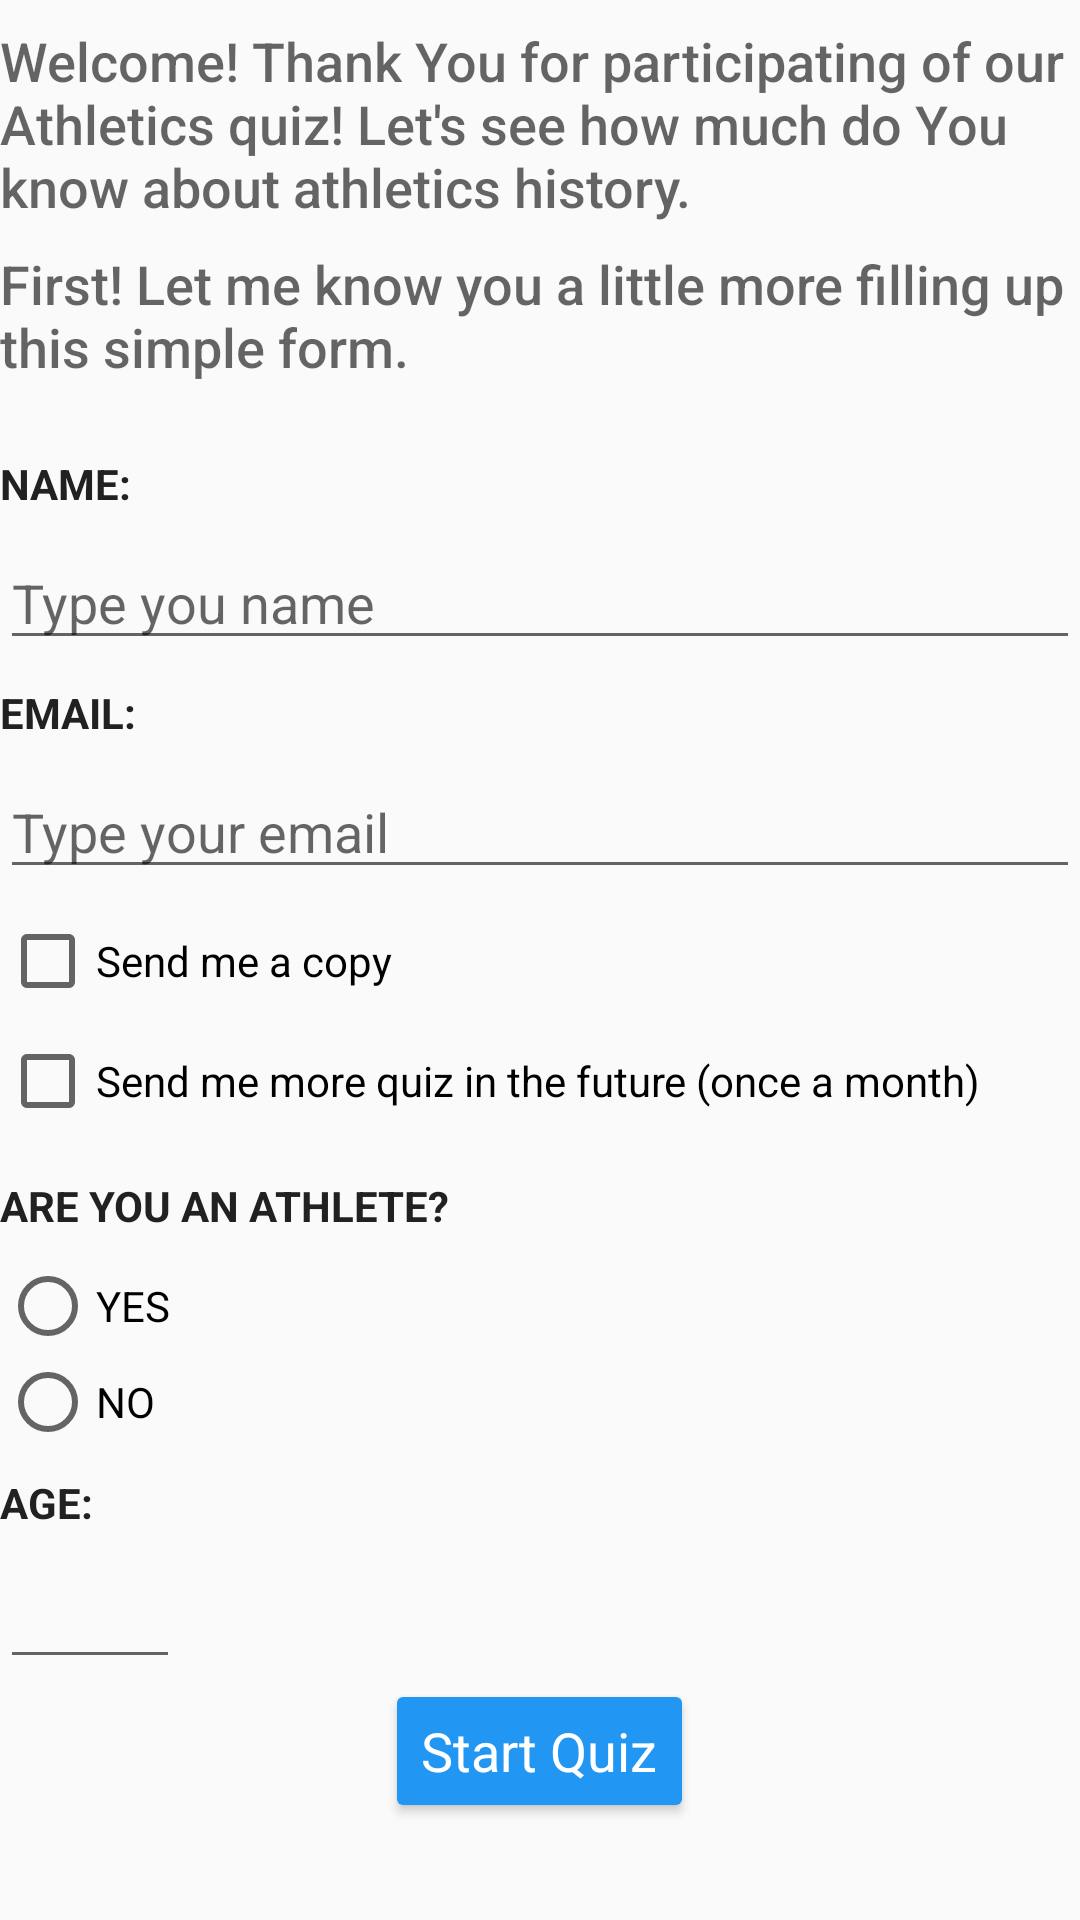

Android layout source for this screen:
<!-- AndroidManifest.xml: application theme QuizAppTheme -->
<!-- res/layout/activity_welcome.xml -->
<?xml version="1.0" encoding="utf-8"?>
<LinearLayout xmlns:android="http://schemas.android.com/apk/res/android"
    xmlns:tools="http://schemas.android.com/tools"
    android:layout_width="match_parent"
    android:layout_height="match_parent"
    android:layout_margin="16dp"
    android:orientation="vertical"
    tools:context="com.udacity.nanodegree.quizapp.WelcomeActivity">

    <ScrollView
        android:layout_width="match_parent"
        android:layout_height="match_parent">

        <LinearLayout
            android:layout_width="match_parent"
            android:layout_height="wrap_content"
            android:orientation="vertical">

            <TextView
                android:layout_width="match_parent"
                android:layout_height="wrap_content"
                android:layout_marginTop="8dp"
                android:text="@string/welcome_message1"
                style="@android:style/TextAppearance.DeviceDefault.Medium"/>
            <TextView
                android:layout_width="match_parent"
                android:layout_height="wrap_content"
                android:layout_marginBottom="16dp"
                android:layout_marginTop="8dp"
                android:text="@string/welcome_message2"
                style="@android:style/TextAppearance.DeviceDefault.Medium"/>
            <TextView
                style="@style/editTextForm"
                android:text="@string/name" />
            <EditText
                android:id="@+id/name"
                android:layout_width="match_parent"
                android:layout_height="wrap_content"
                android:hint="@string/type_your_name"
                android:inputType="textCapWords"/>
            <TextView
                style="@style/editTextForm"
                android:text="@string/email" />
            <EditText
                android:id="@+id/email"
                android:layout_width="match_parent"
                android:layout_height="wrap_content"
                android:hint="@string/type_your_email"
                android:inputType="textEmailAddress"/>
            <CheckBox
                android:id="@+id/checkbox_send_me_copy"
                android:layout_width="wrap_content"
                android:layout_height="wrap_content"
                android:layout_marginBottom="8dp"
                android:layout_marginTop="8dp"
                android:text="@string/send_me_a_copy"/>
            <CheckBox
                android:id="@+id/checkbox_send_me_future"
                android:layout_width="wrap_content"
                android:layout_height="wrap_content"
                android:layout_marginBottom="8dp"
                android:text="@string/send_me_more_quiz"/>

            <TextView
                style="@style/editTextForm"
                android:text="@string/are_you_active_athlete" />
            <RadioGroup
                android:layout_width="wrap_content"
                android:layout_height="wrap_content"
                android:orientation="vertical"
                android:id="@+id/radio_group_active_athlete">
                <RadioButton
                    android:id="@+id/active_athlete_yes"
                    android:layout_width="wrap_content"
                    android:layout_height="wrap_content"
                    android:text="@string/yes"/>
                <RadioButton
                    android:id="@+id/active_athlete_no"
                    android:layout_width="wrap_content"
                    android:layout_height="wrap_content"
                    android:text="@string/no"/>
            </RadioGroup>

            <TextView
                style="@style/editTextForm"
                android:text="@string/age"/>
            <EditText
                android:id="@+id/age"
                android:layout_width="60dp"
                android:layout_height="wrap_content"
                android:inputType="number"/>

            <Button
                android:id="@+id/btn_start_quiz"
                style="@style/buttonDefault"
                android:onClick="startQuiz"
                android:text="@string/start_quiz"/>

        </LinearLayout>
    </ScrollView>

</LinearLayout>
<!-- resources referenced by this layout -->
<resources>
  <string name="age">Age:\u0020</string>
  <string name="are_you_active_athlete">Are You an athlete?</string>
  <string name="email">Email:\u0020</string>
  <string name="name">Name:\u0020</string>
  <string name="no">NO</string>
  <string name="send_me_a_copy">Send me a copy</string>
  <string name="send_me_more_quiz">Send me more quiz in the future (once a month)</string>
  <string name="start_quiz">Start Quiz</string>
  <string name="type_your_email">Type your email</string>
  <string name="type_your_name">Type you name</string>
  <string name="welcome_message1">Welcome! Thank You for participating of our Athletics quiz! Let\'s see how much do You know about athletics history.</string>
  <string name="welcome_message2">First! Let me know you a little more filling up this simple form.</string>
  <string name="yes">YES</string>
  <style name="buttonDefault">
          <item name="android:layout_width">wrap_content</item>
          <item name="android:layout_height">wrap_content</item>
          <item name="android:layout_gravity">center</item>
          <item name="android:textColor">@color/buttonText</item>
          <item name="android:backgroundTint">@color/colorPrimary</item>
          <item name="android:textAppearance">?android:textAppearanceMedium</item>
      </style>
  <style name="editTextForm">
          <item name="android:textSize">@dimen/text_size_body</item>
          <item name="android:textColor">@color/primaryText</item>
          <item name="android:textStyle">bold</item>
          <item name="android:textAllCaps">true</item>
          <item name="android:layout_width">wrap_content</item>
          <item name="android:layout_height">wrap_content</item>
          <item name="android:layout_marginBottom">@dimen/line_margin_top</item>
          <item name="android:layout_marginTop">@dimen/line_margin_bottom</item>
          <item name="android:gravity">center_vertical</item>
      </style>
  <style name="QuizAppTheme" parent="Theme.AppCompat.Light.DarkActionBar">
          
          <item name="colorPrimary">@color/colorPrimary</item>
          <item name="colorPrimaryDark">@color/colorPrimaryDark</item>
          <item name="colorAccent">@color/colorAccent</item>
      </style>
  <color name="buttonText">#FFFFFF</color>
  <color name="colorPrimary">#2196F3</color>
  <dimen name="text_size_body">14sp</dimen>
  <color name="primaryText">#212121</color>
  <dimen name="line_margin_top">8dp</dimen>
  <dimen name="line_margin_bottom">8dp</dimen>
  <color name="colorPrimaryDark">#1976D2</color>
  <color name="colorAccent">#FF5252</color>
</resources>
